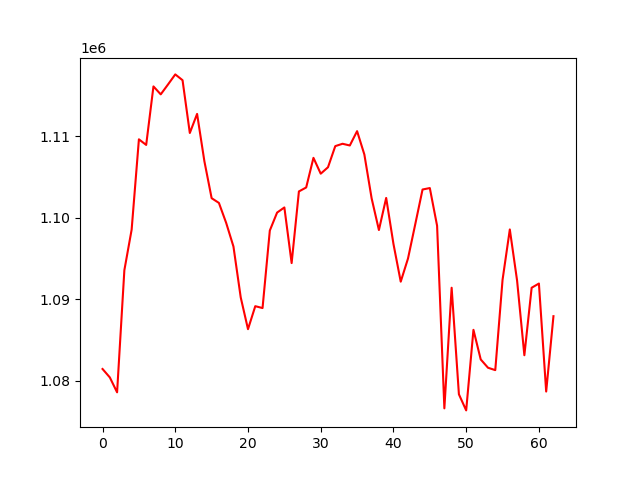

The file beside this chart, header and first rows:
, 0
0, 1081448
1, 1080417
2, 1078584
3, 1093570
4, 1098543
5, 1109630
6, 1108943
7, 1116122
8, 1115147
9, 1116359
10, 1117596
11, 1116885
12, 1110406
13, 1112749
14, 1106955
15, 1102406
16, 1101827
17, 1099371
18, 1096475
19, 1090230
20, 1086333
21, 1089155
22, 1088926
23, 1098437
24, 1100640
25, 1101269
26, 1094444
27, 1103235
28, 1103721
29, 1107357
30, 1105412
31, 1106204
32, 1108797
33, 1109084
34, 1108874
35, 1110633
36, 1107765
37, 1102382
38, 1098500
39, 1102439
40, 1096794
41, 1092163
42, 1095006
43, 1099222
44, 1103472
45, 1103650
46, 1099023
47, 1076619
48, 1091418
49, 1078342
50, 1076367
51, 1086251
52, 1082619
53, 1081603
54, 1081307
55, 1092383
56, 1098569
57, 1092294
58, 1083135
59, 1091417
... 3 more rows
